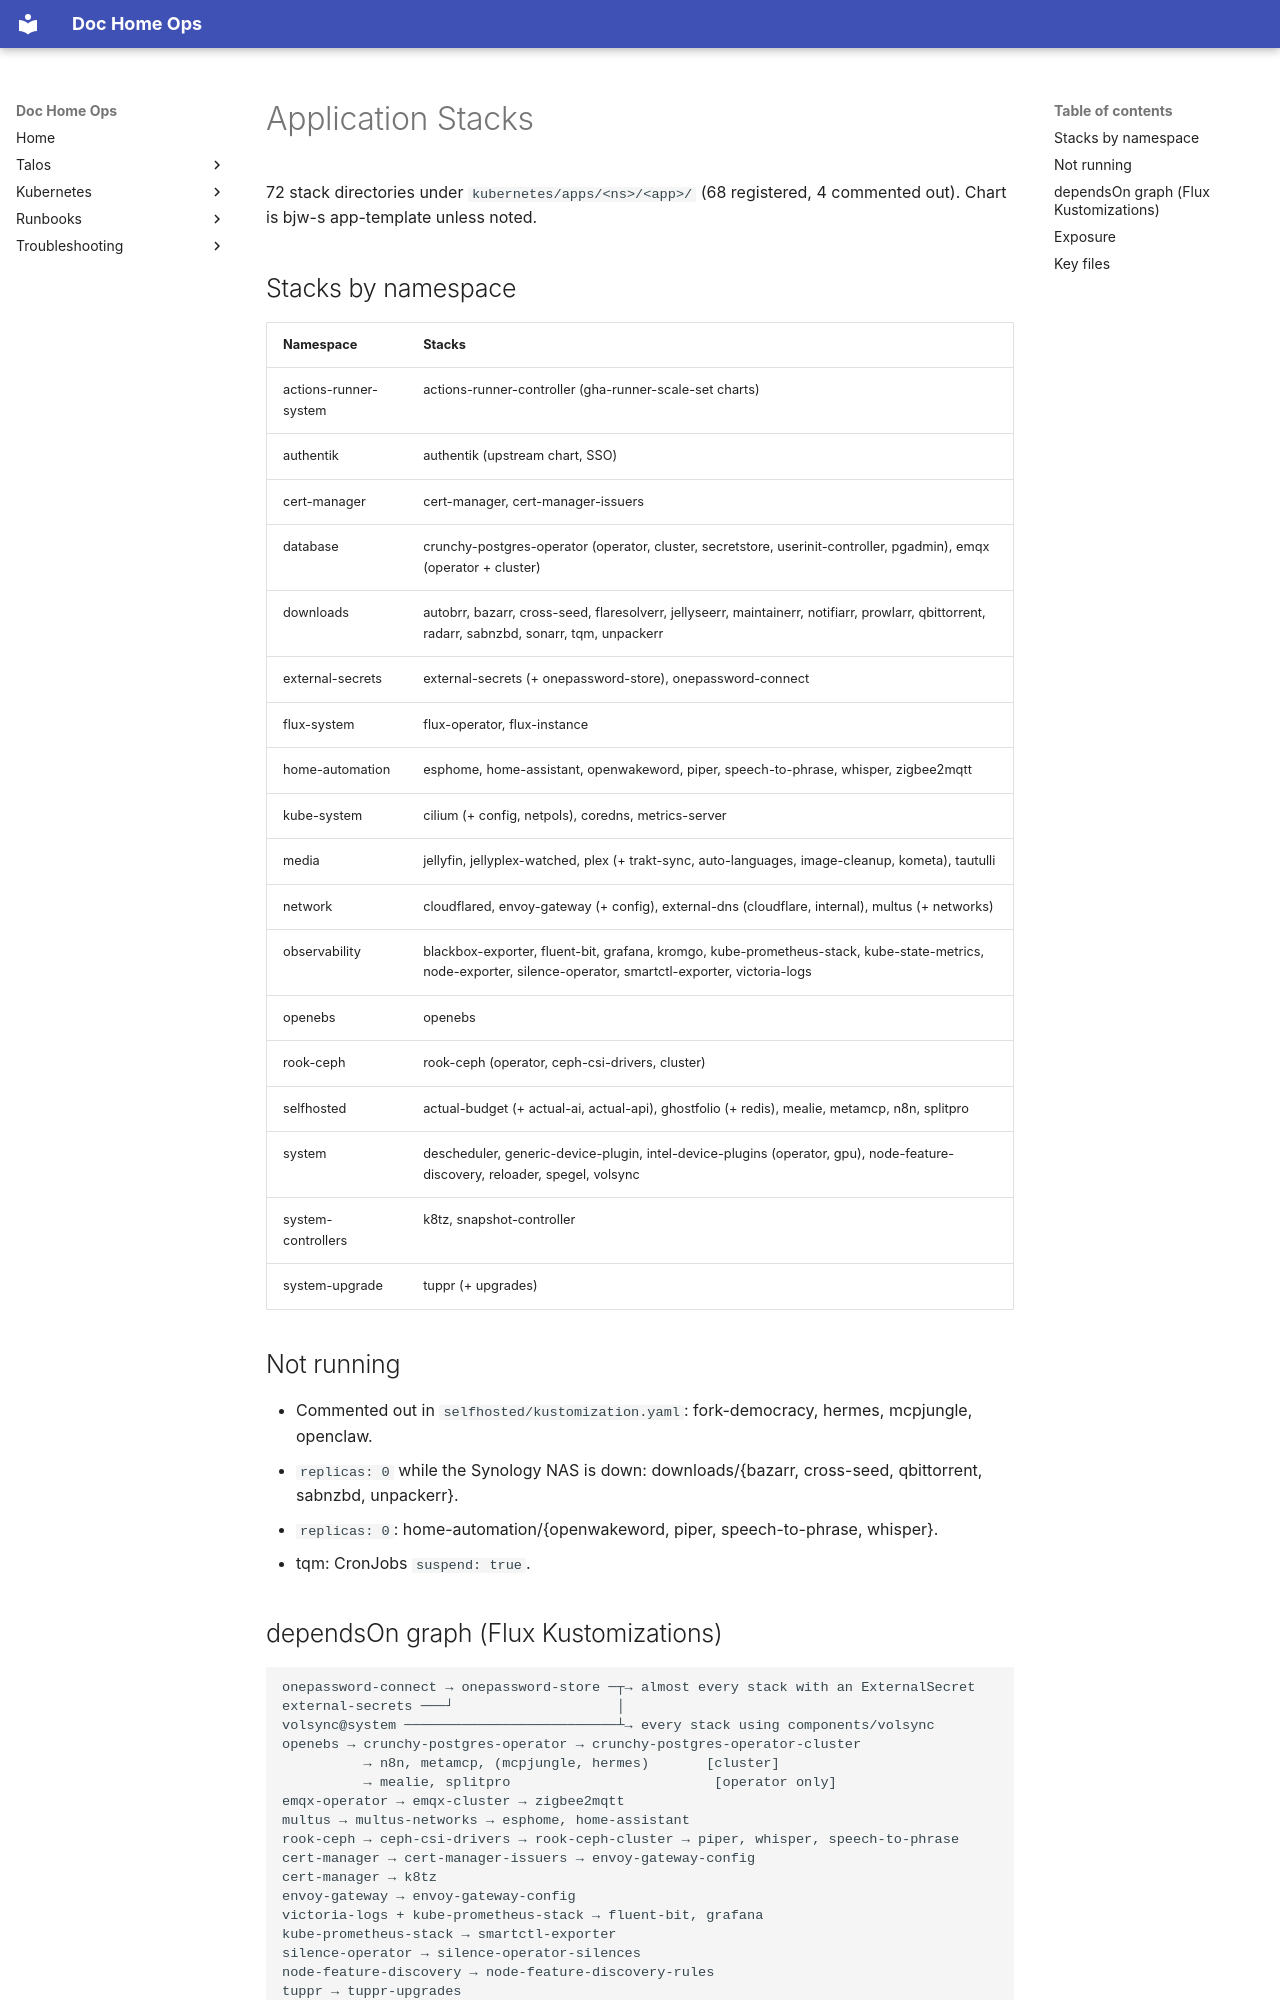

repository: D-o-c-labs/Doc-Home-ops · page: CODEMAPS/apps/index.html · generator: mkdocs

<!-- Generated: 2026-11-03 | Files scanned: 72 ks.yaml + namespace kustomizations | Token estimate: ~950 -->

# Application Stacks

72 stack directories under `kubernetes/apps/<ns>/<app>/` (68 registered, 4 commented out). Chart is bjw-s app-template unless noted.

## Stacks by namespace

| Namespace             | Stacks                                                                                                                                                       |
| --------------------- | ------------------------------------------------------------------------------------------------------------------------------------------------------------ |
| actions-runner-system | actions-runner-controller (gha-runner-scale-set charts)                                                                                                      |
| authentik             | authentik (upstream chart, SSO)                                                                                                                              |
| cert-manager          | cert-manager, cert-manager-issuers                                                                                                                           |
| database              | crunchy-postgres-operator (operator, cluster, secretstore, userinit-controller, pgadmin), emqx (operator + cluster)                                          |
| downloads             | autobrr, bazarr, cross-seed, flaresolverr, jellyseerr, maintainerr, notifiarr, prowlarr, qbittorrent, radarr, sabnzbd, sonarr, tqm, unpackerr                |
| external-secrets      | external-secrets (+ onepassword-store), onepassword-connect                                                                                                  |
| flux-system           | flux-operator, flux-instance                                                                                                                                 |
| home-automation       | esphome, home-assistant, openwakeword, piper, speech-to-phrase, whisper, zigbee2mqtt                                                                         |
| kube-system           | cilium (+ config, netpols), coredns, metrics-server                                                                                                          |
| media                 | jellyfin, jellyplex-watched, plex (+ trakt-sync, auto-languages, image-cleanup, kometa), tautulli                                                            |
| network               | cloudflared, envoy-gateway (+ config), external-dns (cloudflare, internal), multus (+ networks)                                                              |
| observability         | blackbox-exporter, fluent-bit, grafana, kromgo, kube-prometheus-stack, kube-state-metrics, node-exporter, silence-operator, smartctl-exporter, victoria-logs |
| openebs               | openebs                                                                                                                                                      |
| rook-ceph             | rook-ceph (operator, ceph-csi-drivers, cluster)                                                                                                              |
| selfhosted            | actual-budget (+ actual-ai, actual-api), ghostfolio (+ redis), mealie, metamcp, n8n, splitpro                                                                |
| system                | descheduler, generic-device-plugin, intel-device-plugins (operator, gpu), node-feature-discovery, reloader, spegel, volsync                                  |
| system-controllers    | k8tz, snapshot-controller                                                                                                                                    |
| system-upgrade        | tuppr (+ upgrades)                                                                                                                                           |

## Not running

- Commented out in `selfhosted/kustomization.yaml`: fork-democracy, hermes, mcpjungle, openclaw.
- `replicas: 0` while the Synology NAS is down: downloads/{bazarr, cross-seed, qbittorrent, sabnzbd, unpackerr}.
- `replicas: 0`: home-automation/{openwakeword, piper, speech-to-phrase, whisper}.
- tqm: CronJobs `suspend: true`.
